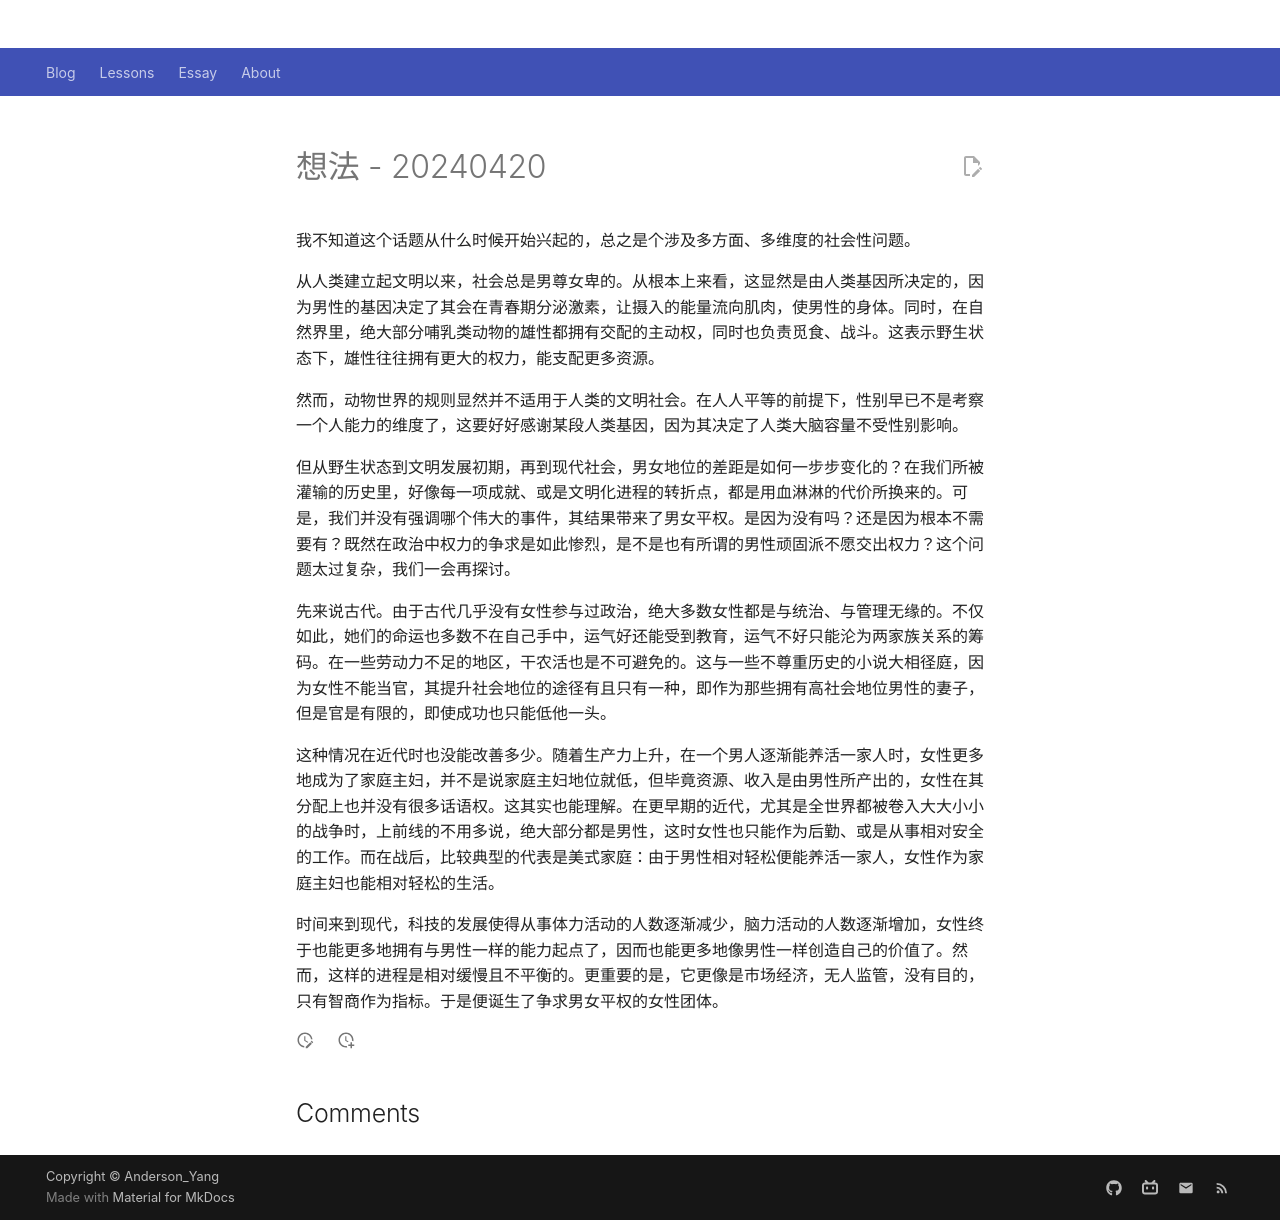

repository: Github-Anderson/Github-Anderson.github.io · page: essay/logs/240420/index.html · generator: mkdocs

---
comments: true
---

# 想法 - 20240420

我不知道这个话题从什么时候开始兴起的，总之是个涉及多方面、多维度的社会性问题。

从人类建立起文明以来，社会总是男尊女卑的。从根本上来看，这显然是由人类基因所决定的，因为男性的基因决定了其会在青春期分泌激素，让摄入的能量流向肌肉，使男性的身体。同时，在自然界里，绝大部分哺乳类动物的雄性都拥有交配的主动权，同时也负责觅食、战斗。这表示野生状态下，雄性往往拥有更大的权力，能支配更多资源。

然而，动物世界的规则显然并不适用于人类的文明社会。在人人平等的前提下，性别早已不是考察一个人能力的维度了，这要好好感谢某段人类基因，因为其决定了人类大脑容量不受性别影响。

但从野生状态到文明发展初期，再到现代社会，男女地位的差距是如何一步步变化的？在我们所被灌输的历史里，好像每一项成就、或是文明化进程的转折点，都是用血淋淋的代价所换来的。可是，我们并没有强调哪个伟大的事件，其结果带来了男女平权。是因为没有吗？还是因为根本不需要有？既然在政治中权力的争求是如此惨烈，是不是也有所谓的男性顽固派不愿交出权力？这个问题太过复杂，我们一会再探讨。

先来说古代。由于古代几乎没有女性参与过政治，绝大多数女性都是与统治、与管理无缘的。不仅如此，她们的命运也多数不在自己手中，运气好还能受到教育，运气不好只能沦为两家族关系的筹码。在一些劳动力不足的地区，干农活也是不可避免的。这与一些不尊重历史的小说大相径庭，因为女性不能当官，其提升社会地位的途径有且只有一种，即作为那些拥有高社会地位男性的妻子，但是官是有限的，即使成功也只能低他一头。

这种情况在近代时也没能改善多少。随着生产力上升，在一个男人逐渐能养活一家人时，女性更多地成为了家庭主妇，并不是说家庭主妇地位就低，但毕竟资源、收入是由男性所产出的，女性在其分配上也并没有很多话语权。这其实也能理解。在更早期的近代，尤其是全世界都被卷入大大小小的战争时，上前线的不用多说，绝大部分都是男性，这时女性也只能作为后勤、或是从事相对安全的工作。而在战后，比较典型的代表是美式家庭：由于男性相对轻松便能养活一家人，女性作为家庭主妇也能相对轻松的生活。

时间来到现代，科技的发展使得从事体力活动的人数逐渐减少，脑力活动的人数逐渐增加，女性终于也能更多地拥有与男性一样的能力起点了，因而也能更多地像男性一样创造自己的价值了。然而，这样的进程是相对缓慢且不平衡的。更重要的是，它更像是市场经济，无人监管，没有目的，只有智商作为指标。于是便诞生了争求男女平权的女性团体。
